Run: headless pygame with SDL's dummy video driver; simulated clock (each Clock.tick advances the game by its frame time, no real sleeping); random seed 0; keys injected as events and as key.get_pressed() state; no mouse input.
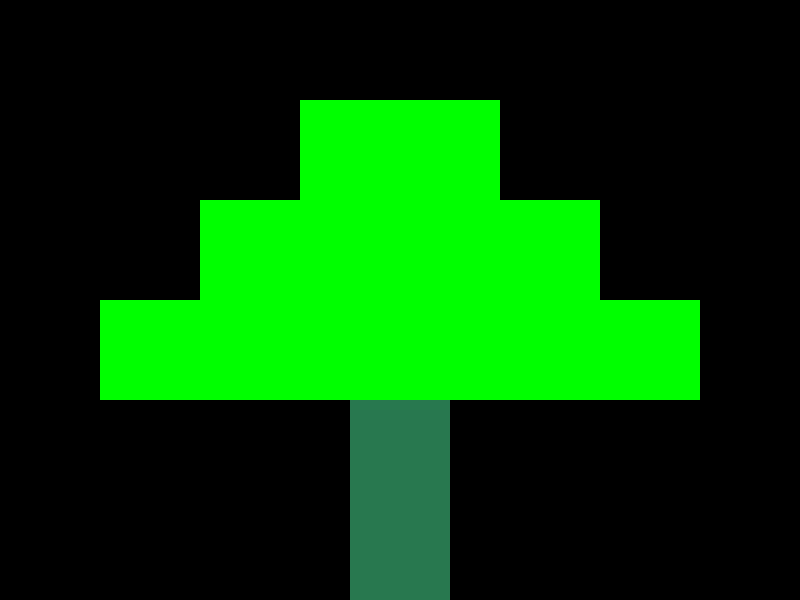
Frame 1 of 4 · flips 1–60 · no input
Frame 2 of 4 · flips 61–180 · tapped SPACE, RETURN · held RIGHT (→), D · screen unchanged from frame 1, image omitted
Frame 3 of 4 · flips 181–300 · held DOWN (↓), S · screen unchanged from frame 2, image omitted
Frame 4 of 4 · flips 301–420 · held LEFT (←), A, UP (↑), W · screen unchanged from frame 3, image omitted

The pygame program that drew these frames:

import pygame
from pygame.locals import* # Импорт всех частей pygame.locals
#Класс - новый Тип данных, созданный пользователем

pygame.init() #Инициализация pygame
pygame.display.set_caption("First game") # Название окна
screen=pygame.display.set_mode((800,600)) #Размеры окна
 
r1=Rect(300,100,200,100)
r2=Rect(200,200,400,100)
r3=Rect(100,300,600,100)
r4=Rect(350,400,100,200)



#Отрисовка изображений (Графических примитивов)
#Отрисовка прямоугольников
pygame.draw.rect(screen,(0,255,0),(r1))
pygame.draw.rect(screen,(0,255,0),(r2))
pygame.draw.rect(screen,(0,255,0),(r3))
pygame.draw.rect(screen,(40,120,79),(r4))



#Программа отрисовки
play = True
clock = pygame.time.Clock()
while play:
	for event in pygame.event.get():
		if event.type == QUIT :
			play = false
	pygame.display.update() #Обновление 
	clock.tick(30)
